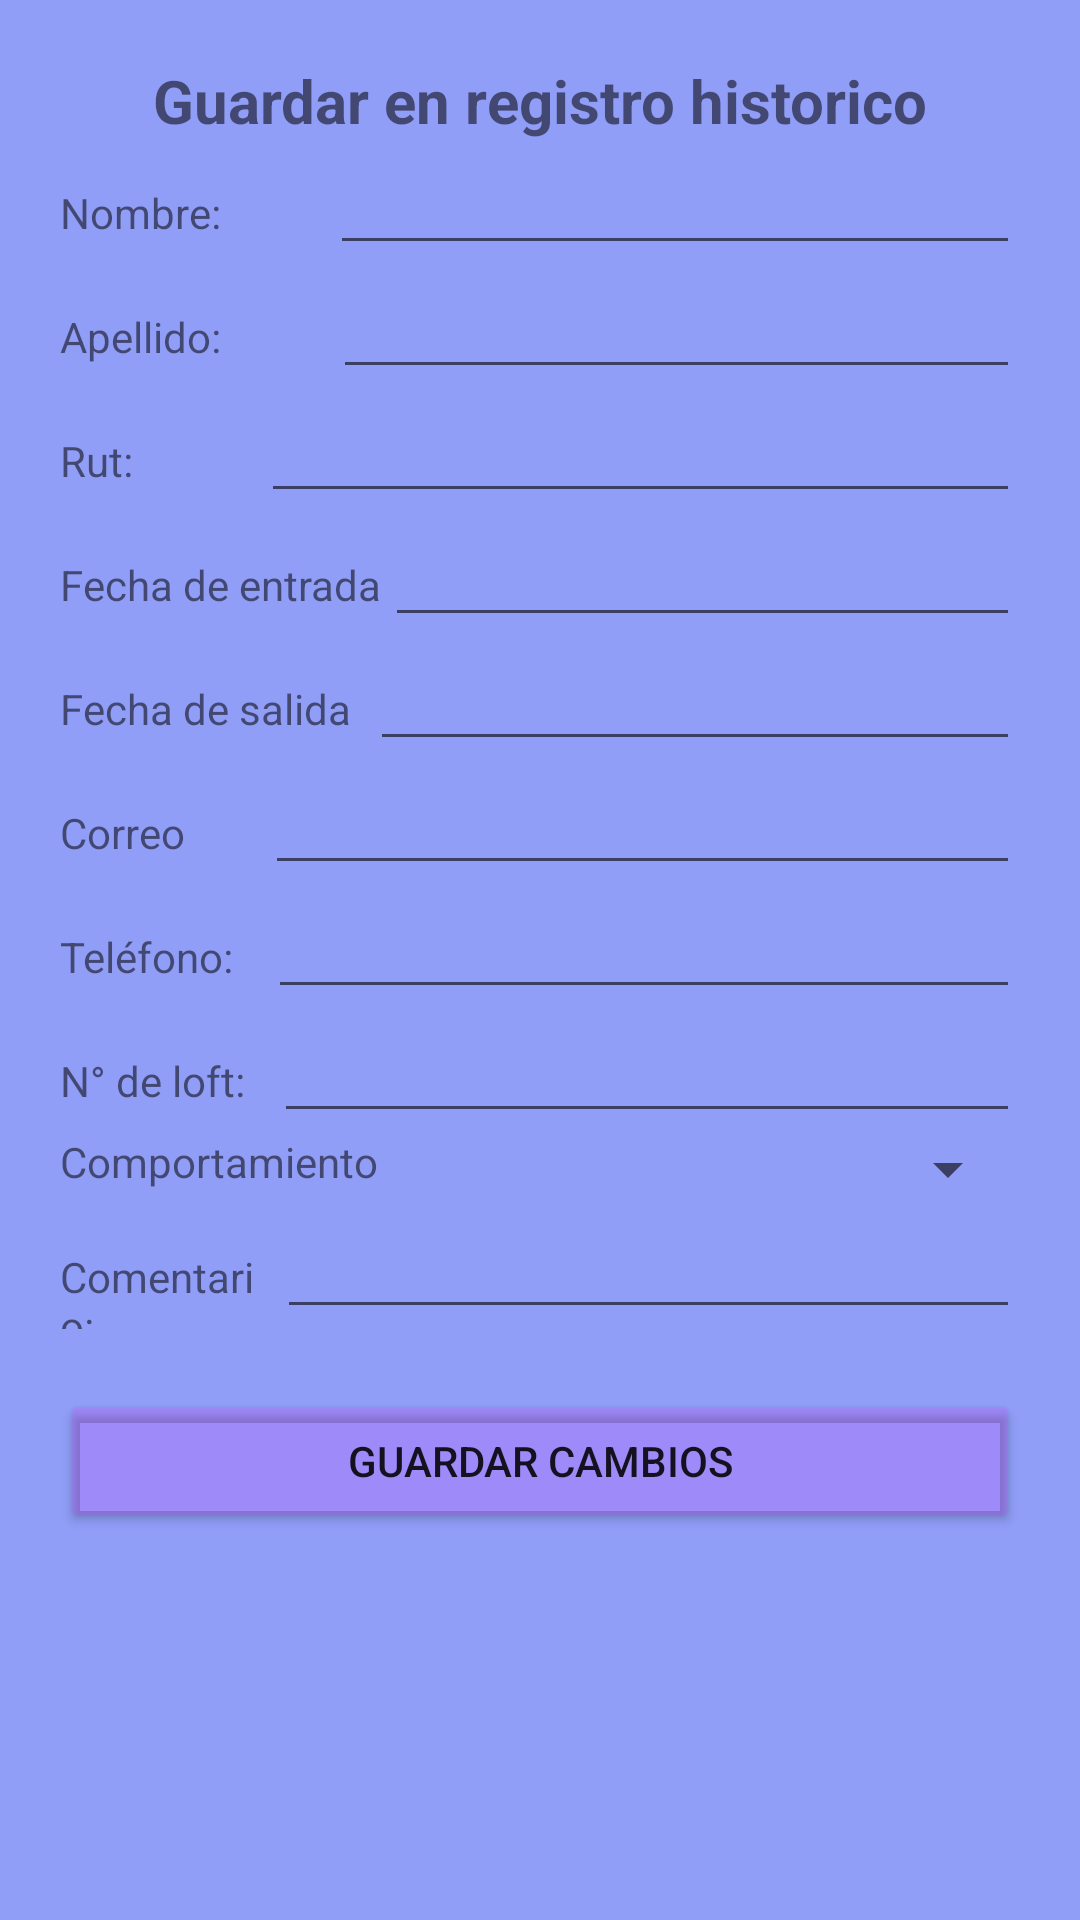

This screen was rendered from an Android layout file. Write that file and the resources it references.
<!-- AndroidManifest.xml: application theme Theme.AppCompat.Light.NoActionBar -->
<!-- res/layout/activity_guardar_registro_historico.xml -->
<?xml version="1.0" encoding="utf-8"?>
<LinearLayout xmlns:android="http://schemas.android.com/apk/res/android"
    xmlns:app="http://schemas.android.com/apk/res-auto"
    android:layout_width="match_parent"
    android:layout_height="match_parent"
    android:background="#909EF8"
    android:orientation="vertical"
    android:padding="20dp">

    <TextView
        android:id="@+id/textView17"
        android:layout_width="match_parent"
        android:layout_height="wrap_content"
        android:gravity="center_horizontal"
        android:text="Guardar en registro historico"
        android:textSize="20dp"
        android:textStyle="bold" />

    <LinearLayout
        android:layout_width="match_parent"
        android:layout_height="wrap_content"
        android:orientation="horizontal">

        <TextView
            android:id="@+id/textView28"
            android:layout_width="90dp"
            android:layout_height="wrap_content"
            android:text="Nombre:" />

        <EditText
            android:id="@+id/edtNombreClienteVerRH"
            android:layout_width="match_parent"
            android:layout_height="wrap_content"
            android:editable="false"

            android:ems="10"
            android:inputType="none" />

    </LinearLayout>

    <LinearLayout
        android:layout_width="match_parent"
        android:layout_height="wrap_content"
        android:orientation="horizontal">

        <TextView
            android:id="@+id/textView29"
            android:layout_width="91dp"
            android:layout_height="wrap_content"
            android:text="Apellido:" />

        <EditText
            android:id="@+id/edtApellidoClienteVerRH"
            android:layout_width="match_parent"
            android:layout_height="wrap_content"
            android:editable="false"
            android:ems="10"
            android:inputType="none" />
    </LinearLayout>

    <LinearLayout
        android:layout_width="match_parent"
        android:layout_height="wrap_content"
        android:orientation="horizontal">

        <TextView
            android:id="@+id/textView31"
            android:layout_width="24dp"
            android:layout_height="wrap_content"
            android:layout_weight="1"
            android:text="Rut:" />

        <EditText
            android:id="@+id/edtRutClienteVerRH"
            android:layout_width="wrap_content"
            android:layout_height="wrap_content"
            android:layout_weight="1"
            android:editable="false"
            android:ems="10"
            android:inputType="none" />
    </LinearLayout>

    <LinearLayout
        android:layout_width="match_parent"
        android:layout_height="wrap_content"
        android:orientation="horizontal">

        <TextView
            android:id="@+id/textView31"
            android:layout_width="wrap_content"
            android:layout_height="wrap_content"
            android:layout_weight="1"
            android:text="Fecha de entrada" />

        <EditText
            android:id="@+id/edtFechaEntradaRH"
            android:layout_width="wrap_content"
            android:layout_height="wrap_content"
            android:layout_weight="1"
            android:editable="false"
            android:ems="10"
            android:inputType="none" />
    </LinearLayout>

    <LinearLayout
        android:layout_width="match_parent"
        android:layout_height="wrap_content"
        android:orientation="horizontal">

        <TextView
            android:id="@+id/textView31"
            android:layout_width="wrap_content"
            android:layout_height="wrap_content"
            android:layout_weight="1"
            android:text="Fecha de salida" />

        <EditText
            android:id="@+id/edtFechaSalidaRH"
            android:layout_width="wrap_content"
            android:layout_height="wrap_content"
            android:layout_weight="1"
            android:editable="false"

            android:ems="10"
            android:inputType="none" />
    </LinearLayout>

    <LinearLayout
        android:layout_width="match_parent"
        android:layout_height="wrap_content"
        android:orientation="horizontal">

        <TextView
            android:id="@+id/textView32"
            android:layout_width="27dp"
            android:layout_height="wrap_content"
            android:layout_weight="1"
            android:text="Correo" />

        <EditText
            android:id="@+id/edtCorreoClienteVerRH"
            android:layout_width="wrap_content"
            android:layout_height="wrap_content"
            android:layout_weight="1"
            android:editable="false"
            android:ems="10"
            android:inputType="none" />
    </LinearLayout>

    <LinearLayout
        android:layout_width="match_parent"
        android:layout_height="wrap_content"
        android:orientation="horizontal">

        <TextView
            android:id="@+id/textView33"
            android:layout_width="29dp"
            android:layout_height="wrap_content"
            android:layout_weight="1"
            android:text="Teléfono:" />

        <EditText
            android:id="@+id/edtTelefonoClienteVerRH"
            android:layout_width="wrap_content"
            android:layout_height="wrap_content"
            android:layout_weight="1"
            android:editable="false"
            android:ems="10"
            android:inputType="none" />
    </LinearLayout>

    <LinearLayout
        android:layout_width="match_parent"
        android:layout_height="wrap_content"
        android:orientation="horizontal">

        <TextView
            android:id="@+id/textView34"
            android:layout_width="33dp"
            android:layout_height="wrap_content"
            android:layout_weight="1"
            android:text="N° de loft:" />

        <EditText
            android:id="@+id/edtNumLoftClienteVerRH"
            android:layout_width="wrap_content"
            android:layout_height="wrap_content"
            android:layout_weight="1"
            android:editable="false"
            android:ems="10"
            android:inputType="none" />
    </LinearLayout>

    <LinearLayout
        android:layout_width="match_parent"
        android:layout_height="wrap_content"
        android:orientation="horizontal">

        <TextView
            android:id="@+id/textView45"
            android:layout_width="wrap_content"
            android:layout_height="wrap_content"
            android:layout_weight="1"
            android:text="Comportamiento" />

        <Spinner
            android:id="@+id/spinner"
            android:layout_width="wrap_content"
            android:layout_height="wrap_content"
            android:layout_weight="1" />

    </LinearLayout>

    <LinearLayout
        android:layout_width="match_parent"
        android:layout_height="wrap_content"
        android:orientation="horizontal"
        android:paddingBottom="20dp">

        <TextView
            android:id="@+id/textView35"
            android:layout_width="35dp"
            android:layout_height="wrap_content"
            android:layout_weight="1"
            android:text="Comentario:" />

        <EditText
            android:id="@+id/edtComentarioClienteVerRH"
            android:layout_width="wrap_content"
            android:layout_height="wrap_content"
            android:layout_weight="1"
            android:editable="true"
            android:ems="10"
            android:inputType="textPersonName" />

    </LinearLayout>

    <Button
        android:id="@+id/btnGuardarClienteVerRH"
        android:layout_width="match_parent"
        android:layout_height="wrap_content"
        android:backgroundTint="@color/material_on_surface_stroke"
        android:text="Guardar cambios" />

    <LinearLayout
        android:layout_width="match_parent"
        android:layout_height="wrap_content"
        android:orientation="horizontal"/>

</LinearLayout>
<!-- resources referenced by this layout -->
<resources>

</resources>
